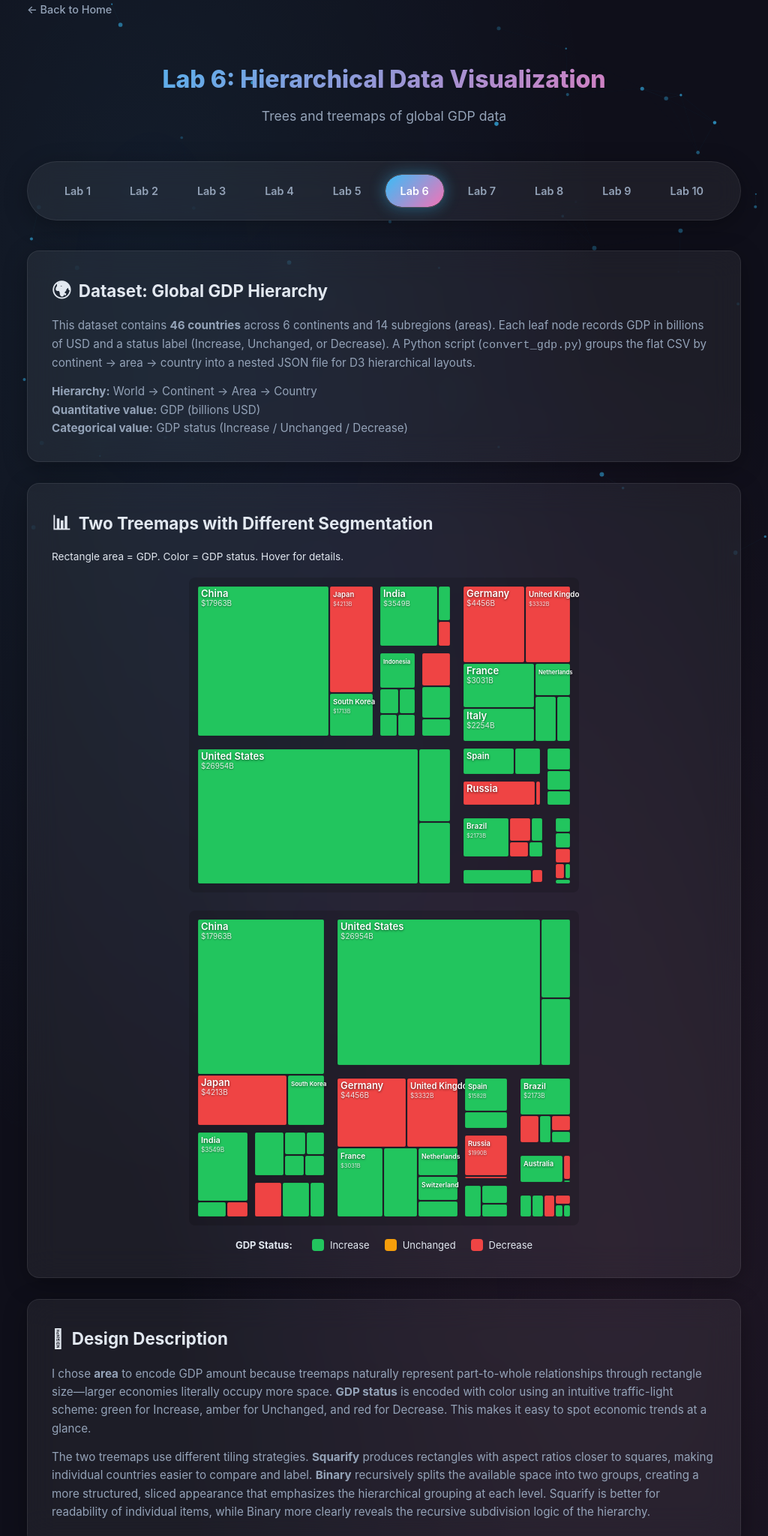
D3 v7 page, settled after 480 driven frames (8 s of simulated time); the page loaded 1 data file(s).


    /* ===== Particle Background ===== */
    const canvas = document.getElementById('bg-canvas');
    const ctx = canvas.getContext('2d');
    let particles = [];
    function resizeCanvas() { canvas.width = window.innerWidth; canvas.height = window.innerHeight; }
    resizeCanvas(); window.addEventListener('resize', resizeCanvas);
    class Particle {
      constructor() {
        this.x = Math.random()*canvas.width; this.y = Math.random()*canvas.height;
        this.vx = (Math.random()-0.5)*0.3; this.vy = (Math.random()-0.5)*0.3;
        this.radius = Math.random()*2+1; this.alpha = Math.random()*0.5+0.2;
      }
      update() { this.x+=this.vx; this.y+=this.vy; if(this.x<0||this.x>canvas.width)this.vx*=-1; if(this.y<0||this.y>canvas.height)this.vy*=-1; }
      draw() { ctx.beginPath(); ctx.arc(this.x,this.y,this.radius,0,Math.PI*2); ctx.fillStyle=`rgba(56,189,248,${this.alpha})`; ctx.fill(); }
    }
    for(let i=0;i<60;i++) particles.push(new Particle());
    function animateParticles() {
      ctx.clearRect(0,0,canvas.width,canvas.height);
      particles.forEach(p=>{p.update();p.draw();});
      for(let i=0;i<particles.length;i++){
        for(let j=i+1;j<particles.length;j++){
          const dx=particles[i].x-particles[j].x, dy=particles[i].y-particles[j].y, dist=Math.sqrt(dx*dx+dy*dy);
          if(dist<150){ ctx.beginPath(); ctx.moveTo(particles[i].x,particles[i].y); ctx.lineTo(particles[j].x,particles[j].y); ctx.strokeStyle=`rgba(56,189,248,${0.1*(1-dist/150)})`; ctx.lineWidth=0.5; ctx.stroke(); }
        }
      }
      requestAnimationFrame(animateParticles);
    }
    animateParticles();

    /* ===== Comments ===== */
    const COMMENT_KEY = 'stats401-lab6-comments';
    function loadComments() {
      const list = document.getElementById('comment-list');
      const comments = JSON.parse(localStorage.getItem(COMMENT_KEY) || '[]');
      if (comments.length === 0) {
        list.innerHTML = '<div class="comment-empty">No comments yet.</div>';
        return;
      }
      list.innerHTML = comments.map(c => `
        <div class="comment-item">
          <div class="comment-header">
            <span class="comment-author">${escapeHtml(c.name)}</span>
            <span class="comment-meta">${c.time}</span>
          </div>
          <div class="comment-body">${escapeHtml(c.body)}</div>
        </div>
      `).join('');
    }
    function addComment() {
      const name = document.getElementById('comment-name').value.trim();
      const body = document.getElementById('comment-body').value.trim();
      if (!name || !body) { alert('Please fill in both fields.'); return; }
      const comments = JSON.parse(localStorage.getItem(COMMENT_KEY) || '[]');
      comments.unshift({ name, body, time: new Date().toLocaleString() });
      localStorage.setItem(COMMENT_KEY, JSON.stringify(comments.slice(0, 50)));
      document.getElementById('comment-name').value = '';
      document.getElementById('comment-body').value = '';
      loadComments();
    }
    function escapeHtml(text) {
      const div = document.createElement('div'); div.textContent = text; return div.innerHTML;
    }
    loadComments();
  
// ── lab6.js
/* ===== Lab 6: Hierarchical Data — Two Treemaps ===== */
const tooltip = d3.select("#tooltip");

const statusColors = { "Increase": "#22c55e", "Unchanged": "#f59e0b", "Decrease": "#ef4444" };

function getAncestors(d) {
    const path = [];
    let current = d;
    while (current) {
        path.unshift(current.data.name);
        current = current.parent;
    }
    return path;
}

function drawTreemap(containerId, tileMethod, titleText) {
    const width = 520;
    const height = 420;

    d3.json("../data/lab6_gdp_hierarchy.json").then(data => {
        const root = d3.hierarchy(data)
            .sum(d => d.value || 0)
            .sort((a, b) => b.value - a.value);

        const layout = d3.treemap()
            .tile(tileMethod)
            .size([width, height])
            .paddingInner(2)
            .paddingOuter(4)
            .round(true);

        layout(root);

        const svg = d3.select(containerId)
            .append("svg")
            .attr("width", width)
            .attr("height", height);

        const leaves = root.leaves();

        const cell = svg.selectAll(".cell")
            .data(leaves)
            .join("g")
            .attr("class", "cell")
            .attr("transform", d => `translate(${d.x0},${d.y0})`);

        // Rectangles
        cell.append("rect")
            .attr("width", d => d.x1 - d.x0)
            .attr("height", d => d.y1 - d.y0)
            .attr("fill", d => statusColors[d.data.gdp_status] || "#64748b")
            .attr("stroke", "rgba(0,0,0,0.3)")
            .attr("stroke-width", 0.5)
            .attr("rx", 2)
            .style("cursor", "pointer")
            .on("mouseover", function(event, d) {
                d3.select(this).attr("stroke", "#fff").attr("stroke-width", 2);
                const path = getAncestors(d);
                tooltip.style("opacity", 1)
                    .html(`<strong>${d.data.name}</strong>
Continent: ${path[1] || "—"}<br>
Area: ${path[2] || "—"}<br>
GDP: $${d.value.toLocaleString()}B<br>
Status: <span style="color:${statusColors[d.data.gdp_status]}">${d.data.gdp_status}</span>`);
            })
            .on("mousemove", function(event) {
                tooltip.style("left", (event.pageX + 12) + "px").style("top", (event.pageY - 40) + "px");
            })
            .on("mouseout", function() {
                d3.select(this).attr("stroke", "rgba(0,0,0,0.3)").attr("stroke-width", 0.5);
                tooltip.style("opacity", 0);
            });

        // Labels (only if rectangle is large enough)
        cell.append("text")
            .attr("x", 4)
            .attr("y", 14)
            .attr("font-size", d => Math.min(13, (d.x1 - d.x0) / 6) + "px")
            .attr("font-weight", 600)
            .attr("fill", "#fff")
            .attr("pointer-events", "none")
            .text(d => (d.x1 - d.x0) > 45 && (d.y1 - d.y0) > 22 ? d.data.name : "")
            .style("text-shadow", "0 1px 3px rgba(0,0,0,0.6)");

        cell.append("text")
            .attr("x", 4)
            .attr("y", 26)
            .attr("font-size", d => Math.min(10, (d.x1 - d.x0) / 8) + "px")
            .attr("fill", "rgba(255,255,255,0.85)")
            .attr("pointer-events", "none")
            .text(d => (d.x1 - d.x0) > 55 && (d.y1 - d.y0) > 35 ? `$${d.value}B` : "")
            .style("text-shadow", "0 1px 2px rgba(0,0,0,0.5)");

        // Title
        svg.append("text")
            .attr("x", width / 2).attr("y", -8)
            .attr("text-anchor", "middle")
            .attr("fill", "#e2e8f0")
            .attr("font-size", "14px")
            .attr("font-weight", 700)
            .text(titleText);

    }).catch(err => {
        console.error(err);
        d3.select(containerId).html('<div style="color:#f87171;text-align:center;padding:40px;">⚠ Failed to load data</div>');
    });
}

// Draw both treemaps
drawTreemap("#treemap-squarify", d3.treemapSquarify, "Squarify — Square-like rectangles");
drawTreemap("#treemap-binary", d3.treemapBinary, "Binary — Recursive bipartition");


### data: ../data/lab6_gdp_hierarchy.json
{
 "name": "World",
 "children": [
  {
   "name": "Africa",
   "children": [
    "{... 2 keys}"
   ]
  },
  {
   "name": "Asia",
   "children": [
    "{... 2 keys}",
    "{... 2 keys}",
    "{... 2 keys}",
    "{... 2 keys}"
   ]
  },
  {
   "name": "Europe",
   "children": [
    "{... 2 keys}",
    "{... 2 keys}",
    "{... 2 keys}",
    "{... 2 keys}"
   ]
  },
  {
   "name": "North America",
   "children": [
    "{... 2 keys}"
   ]
  },
  {
   "name": "Oceania",
   "children": [
    "{... 2 keys}"
   ]
  },
  {
   "name": "South America",
   "children": [
    "{... 2 keys}"
   ]
  }
 ]
}